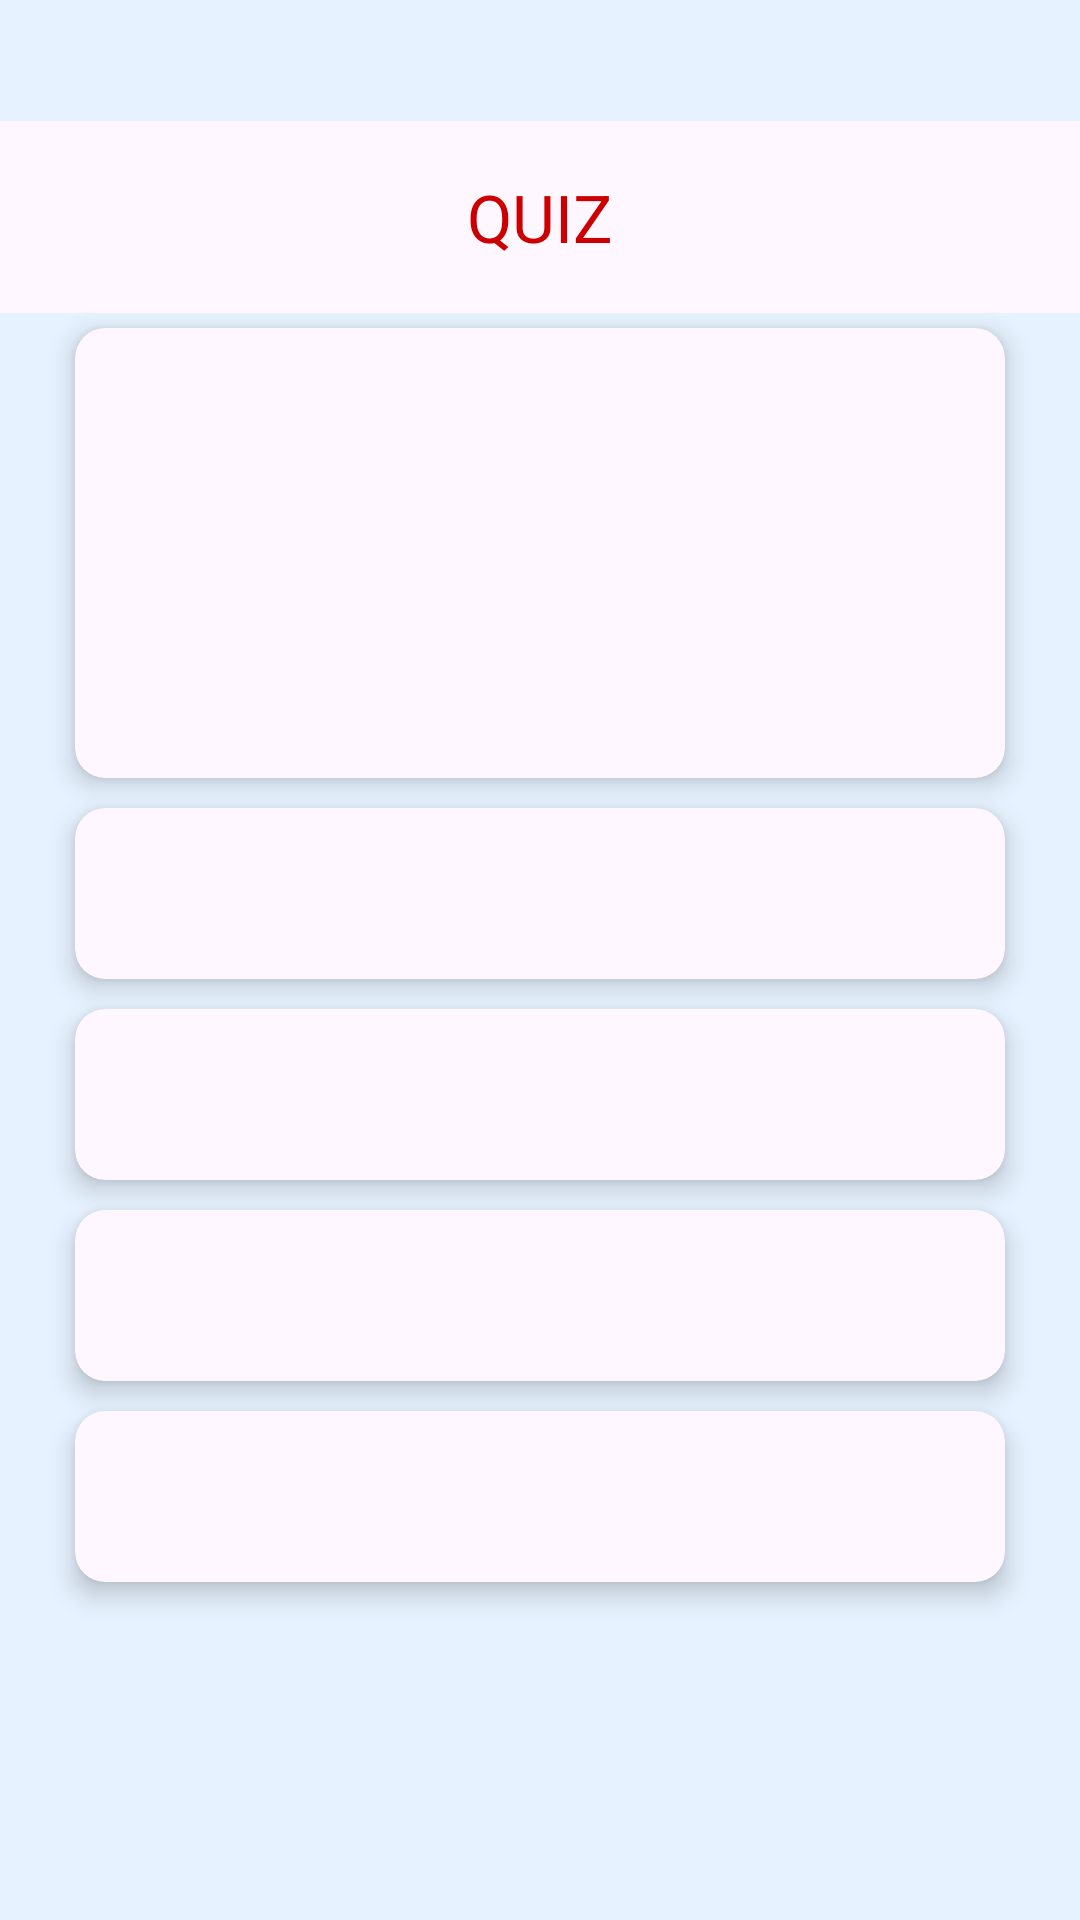

Reconstruct the res/layout file that produces this screen, plus the resources it refers to.
<!-- AndroidManifest.xml: application theme Theme.MyApplication -->
<!-- res/layout/activity_quiz.xml -->
<?xml version="1.0" encoding="utf-8"?>
<LinearLayout xmlns:android="http://schemas.android.com/apk/res/android"
    xmlns:app="http://schemas.android.com/apk/res-auto"
    xmlns:tools="http://schemas.android.com/tools"
    android:layout_width="match_parent"
    android:layout_height="match_parent"
    android:background="@color/background"
    android:orientation="vertical"
    tools:context=".BasicQuiz">

    
    <TextView
        android:id="@+id/highScoreTextView"
        android:layout_width="wrap_content"
        android:layout_height="wrap_content"
        android:text="@string/high_score_0"
        android:textColor="@color/secondary_text_color"
        android:textSize="18sp"
        android:layout_marginTop="16dp"
        android:layout_gravity="center"/>

    <com.google.android.material.appbar.AppBarLayout
        android:id="@+id/appbar"
        android:elevation="0dp"
        android:gravity="center"
        android:layout_gravity="center"
        android:layout_width="match_parent"
        android:layout_height="?attr/actionBarSize">
        <com.google.android.material.appbar.MaterialToolbar
            app:titleCentered="true"
            app:title="QUIZ"
            app:titleTextColor="@color/red_default"
            android:layout_width="match_parent"
            android:layout_height="match_parent"/>
    </com.google.android.material.appbar.AppBarLayout>
    <com.google.android.material.card.MaterialCardView
        style="@style/TestCard"
        android:layout_width="match_parent"
        android:layout_height="wrap_content">
        <LinearLayout
            android:layout_gravity="center"
            android:orientation="horizontal"
            android:layout_width="match_parent"
            android:layout_height="150dp">

            <TextView
                android:id="@+id/quizText"
                android:layout_width="match_parent"
                android:layout_height="match_parent"
                android:gravity="center"
                android:padding="25dp"
                android:textColor="@color/black"
                android:textSize="20sp" />
        </LinearLayout>

    </com.google.android.material.card.MaterialCardView>

    <com.google.android.material.card.MaterialCardView
        style="@style/TestCard"
        android:layout_width="match_parent"
        android:layout_height="wrap_content">
        <LinearLayout
            android:layout_gravity="center"
            android:layout_width="match_parent"
            android:layout_height="wrap_content">

            <TextView
                android:id="@+id/aanswer"
                android:layout_width="match_parent"
                android:layout_height="match_parent"
                android:gravity="center_vertical"
                android:padding="15dp"
                android:textColor="@color/black"
                android:textSize="20sp" />
        </LinearLayout>

    </com.google.android.material.card.MaterialCardView>

    <com.google.android.material.card.MaterialCardView
        style="@style/TestCard"
        android:layout_width="match_parent"
        android:layout_height="wrap_content">
        <LinearLayout
            android:layout_gravity="center"
            android:layout_width="match_parent"
            android:layout_height="wrap_content">

            <TextView
                android:id="@+id/banswer"
                android:layout_width="match_parent"
                android:layout_height="match_parent"
                android:gravity="center_vertical"
                android:padding="15dp"
                android:textColor="@color/black"
                android:textSize="20sp" />
        </LinearLayout>

    </com.google.android.material.card.MaterialCardView>

    <com.google.android.material.card.MaterialCardView
        style="@style/TestCard"
        android:layout_width="match_parent"
        android:layout_height="wrap_content">
        <LinearLayout
            android:layout_gravity="center"
            android:layout_width="match_parent"
            android:layout_height="wrap_content">

            <TextView
                android:id="@+id/canswer"
                android:layout_width="match_parent"
                android:layout_height="match_parent"
                android:gravity="center_vertical"
                android:padding="15dp"
                android:textColor="@color/black"
                android:textSize="20sp" />
        </LinearLayout>

    </com.google.android.material.card.MaterialCardView>

    <com.google.android.material.card.MaterialCardView
        style="@style/TestCard"
        android:layout_width="match_parent"
        android:layout_height="wrap_content">
        <LinearLayout
            android:layout_gravity="center"
            android:layout_width="match_parent"
            android:layout_height="wrap_content">

            <TextView
                android:id="@+id/danswer"
                android:layout_width="match_parent"
                android:layout_height="match_parent"
                android:gravity="center_vertical"
                android:padding="15dp"
                android:textColor="@color/black"
                android:textSize="20sp" />
        </LinearLayout>

    </com.google.android.material.card.MaterialCardView>


    
    <TextView
        android:id="@+id/funFactTextView"
        android:layout_width="wrap_content"
        android:layout_height="wrap_content"
        android:text=""
        android:textColor="@color/black"
        android:textSize="16sp"
        android:layout_marginTop="16dp"
        android:layout_gravity="center"
        android:padding="16dp"
        android:elevation="4dp"
        android:gravity="center"
        android:lineSpacingMultiplier="1.2"/>


</LinearLayout>
<!-- resources referenced by this layout -->
<resources>
  <color name="background">#e6f2ff</color>
  <color name="black">#FF000000</color>
  <color name="red_default">#CC0000</color>
  <color name="secondary_text_color">#e6f2ff</color>
  <string name="high_score_0">High Score: 0</string>
  <style name="TestCard">
          <item name="cardCornerRadius">10dp</item>
          <item name="cardElevation">5dp</item>
          <item name="android:layout_marginLeft">25dp</item>
          <item name="android:layout_marginRight">25dp</item>
          <item name="android:layout_marginTop">5dp</item>
          <item name="android:layout_marginBottom">5dp</item>
          <item name="strokeWidth">0dp</item>
      </style>
  <style name="Theme.MyApplication" parent="Base.Theme.MyApplication" />
  <style name="Base.Theme.MyApplication" parent="Theme.Material3.DayNight.NoActionBar">
          <item name="colorPrimary">@color/white</item>
          <item name="colorPrimaryVariant">@color/white</item>
          <item name="colorOnPrimary">@color/white</item>
  
          <item name="colorSecondary">@color/teal_700</item>
          <item name="colorSecondaryVariant">@color/teal_700</item>
          <item name="colorOnSecondary">@color/black</item>
          <item name="colorSecondaryContainer">@color/white</item>
  
          <item name="android:statusBarColor" tools:targetApi="l">@color/background</item>
          <item name="android:windowLightStatusBar">true</item>
          <item name="android:navigationBarColor">@color/background</item>
          <item name="textAppearanceTitleLarge">@style/TextAppearance.Material3.ActionBar.Title</item>
          <item name="materialAlertDialogTheme">@style/AlertDialog</item>
      </style>
  <color name="white">#FFFFFFFF</color>
  <color name="teal_700">#FF018786</color>
  <style name="AlertDialog" parent="ThemeOverlay.Material3.MaterialAlertDialog.Centered">
          <item name="colorPrimary">@color/card_background</item>
          <item name="colorOnSecondary">@color/black</item>
          <item name="android:background">@color/card_background</item>
          <item name="android:gravity">center</item>
          <item name="buttonBarPositiveButtonStyle">@style/PositiveButtonStyle</item>
          <item name="buttonBarNegativeButtonStyle">@style/NegativeButtonStyle</item>
      </style>
  <color name="card_background">#e6f2ff</color>
  <style name="PositiveButtonStyle" parent="Widget.MaterialComponents.Button.TextButton">
          <item name="android:textColor">@color/text_color</item>
          <item name="android:textStyle">normal</item>
          <item name="textAllCaps">false</item>
      </style>
  <style name="NegativeButtonStyle" parent="Widget.MaterialComponents.Button.TextButton.Dialog">
          <item name="android:textColor">@color/text_color</item>
          <item name="textAllCaps">false</item>
      </style>
  <color name="text_color">#e6f2ff</color>
</resources>
